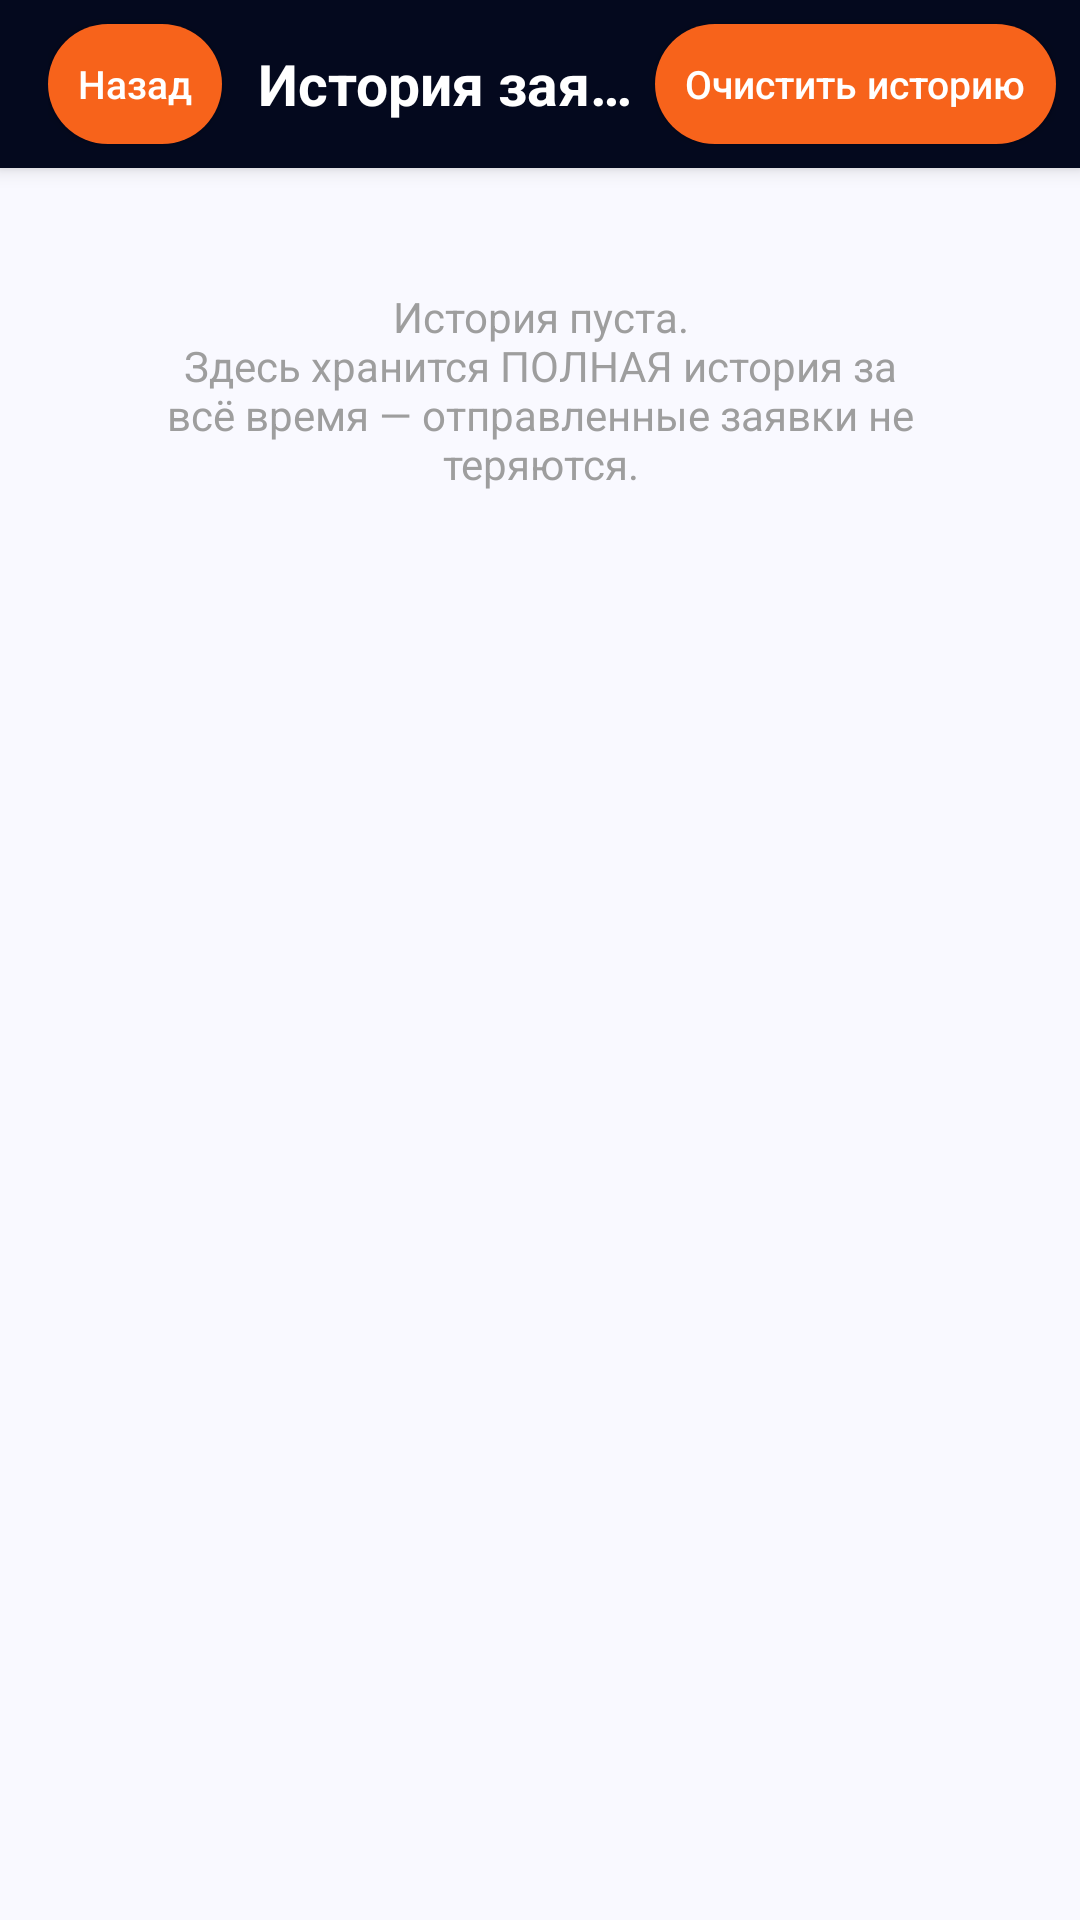

Here is an Android app screen rendered from its layout file. Give the layout XML and the strings, colors and styles it references.
<!-- AndroidManifest.xml: application theme AppTheme -->
<!-- res/layout/activity_history.xml -->
<?xml version="1.0" encoding="utf-8"?>
<LinearLayout xmlns:android="http://schemas.android.com/apk/res/android"
    android:layout_width="match_parent"
    android:layout_height="match_parent"
    android:background="@color/bg"
    android:orientation="vertical">

    <LinearLayout style="@style/Toolbar">
        <Button
            android:id="@+id/btn_back"
            style="@style/ToolbarButton"
            android:layout_width="wrap_content"
            android:layout_height="40dp"
            android:layout_marginStart="0dp"
            android:text="@string/btn_back" />

        <TextView
            style="@style/ToolbarTitle"
            android:layout_width="0dp"
            android:layout_height="wrap_content"
            android:layout_weight="1"
            android:layout_marginStart="12dp"
            android:text="@string/title_history" />

        <Button
            android:id="@+id/btn_clear"
            style="@style/ToolbarButton"
            android:layout_width="wrap_content"
            android:layout_height="40dp"
            android:text="@string/btn_clear" />
    </LinearLayout>

    <TextView
        android:id="@+id/tv_empty"
        android:layout_width="match_parent"
        android:layout_height="wrap_content"
        android:gravity="center"
        android:padding="40dp"
        android:text="@string/history_empty"
        android:textColor="@color/hint"
        android:textSize="14sp" />

    
    <ListView
        android:id="@+id/history_list"
        android:layout_width="match_parent"
        android:layout_height="0dp"
        android:layout_weight="1"
        android:clipToPadding="false"
        android:divider="@android:color/transparent"
        android:dividerHeight="0dp"
        android:paddingTop="4dp"
        android:paddingBottom="16dp"
        android:scrollbars="vertical" />
</LinearLayout>
<!-- resources referenced by this layout -->
<resources>
  <color name="bg">#F9F9FF</color>
  <color name="hint">#9E9E9E</color>
  <string name="btn_back">Назад</string>
  <string name="btn_clear">Очистить историю</string>
  <string name="history_empty">История пуста.\nЗдесь хранится ПОЛНАЯ история за всё время — отправленные заявки не теряются.</string>
  <string name="title_history">История заявок</string>
  <style name="Toolbar">
          <item name="android:layout_width">match_parent</item>
          <item name="android:layout_height">56dp</item>
          <item name="android:background">@color/site_dark</item>
          <item name="android:orientation">horizontal</item>
          <item name="android:gravity">center_vertical</item>
          <item name="android:elevation">4dp</item>
          <item name="android:paddingStart">16dp</item>
          <item name="android:paddingEnd">8dp</item>
      </style>
  <style name="ToolbarButton">
          <item name="android:layout_width">wrap_content</item>
          <item name="android:layout_height">40dp</item>
          <item name="android:minWidth">44dp</item>
          <item name="android:background">@drawable/btn_toolbar</item>
          <item name="android:textColor">@color/white</item>
          <item name="android:textSize">13sp</item>
          <item name="android:textAllCaps">false</item>
          <item name="android:paddingStart">10dp</item>
          <item name="android:paddingEnd">10dp</item>
          <item name="android:layout_marginStart">4dp</item>
      </style>
  <style name="ToolbarTitle">
          <item name="android:layout_width">0dp</item>
          <item name="android:layout_height">wrap_content</item>
          <item name="android:layout_weight">1</item>
          <item name="android:textColor">@color/white</item>
          <item name="android:textSize">19sp</item>
          <item name="android:textStyle">bold</item>
          <item name="android:singleLine">true</item>
          <item name="android:ellipsize">end</item>
      </style>
  <style name="AppTheme" parent="android:Theme.Material.Light.NoActionBar">
          <item name="android:colorPrimary">@color/site_dark</item>
          <item name="android:colorPrimaryDark">@color/site_dark</item>
          <item name="android:colorAccent">@color/site_accent</item>
          <item name="android:windowBackground">@color/bg</item>
          <item name="android:statusBarColor">@color/site_dark</item>
          <item name="android:textColorPrimary">@color/text_primary</item>
          <item name="android:textColorSecondary">@color/text_secondary</item>
          <item name="android:textColorHint">@color/hint</item>
      </style>
  <color name="site_dark">#04091E</color>
  <!-- drawable btn_toolbar (drawable) -->
  <?xml version="1.0" encoding="utf-8"?>
  <selector xmlns:android="http://schemas.android.com/apk/res/android">
      <item android:state_pressed="true">
          <shape android:shape="rectangle">
              <solid android:color="@color/site_accent_dark" />
              <corners android:radius="20dp" />
          </shape>
      </item>
      <item>
          <shape android:shape="rectangle">
              <solid android:color="@color/site_accent" />
              <corners android:radius="20dp" />
          </shape>
      </item>
  </selector>
  <color name="white">#FFFFFF</color>
  <color name="site_accent">#F7631B</color>
  <color name="text_primary">#222222</color>
  <color name="text_secondary">#777777</color>
  <color name="site_accent_dark">#D64E0C</color>
</resources>
